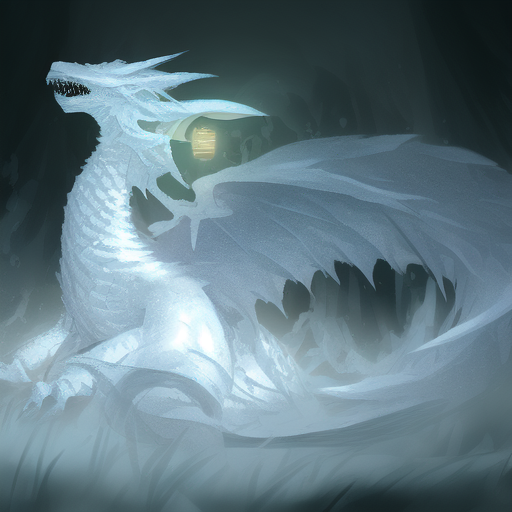
Generation parameters embedded in this image by AUTOMATIC1111 Stable Diffusion web UI or a fork of it (Forge, ...) (PNG 'parameters' text chunk):
unreal engine, illustration, best quality, white dragon
Steps: 20, Sampler: Euler a, CFG scale: 7, Seed: 3416523871, Size: 512x512, Model hash: 84692140